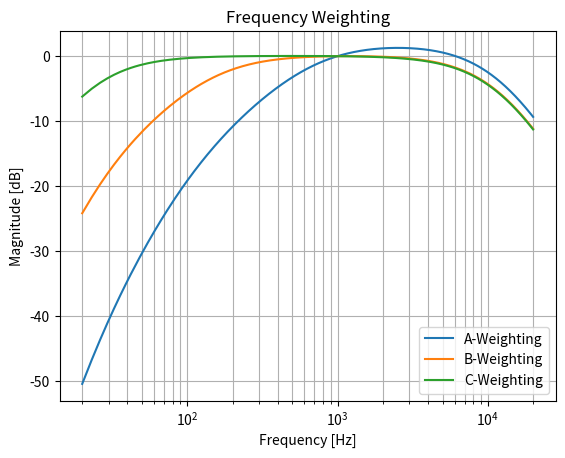

The matplotlib source for this figure:

import numpy as np
from scipy.signal.filter_design import bilinear
import matplotlib.pyplot as plt

class weighting_filter():

    def __init__(self, method='test', sample_rate=44100):
        self.method = method
        self.sample_rate = sample_rate
        self.f = np.arange(20, 20000, np.pi)

    def weighting_filter(self, weight='A'):

        f1 = 20.598997
        f2 = 107.65265
        f3 = 737.86223
        f4 = 12194.217
        Ra = ((12200 ** 2) * (self.f ** 4)) / (( (self.f ** 2) + 20.6**2) * ((self.f ** 2) + 12200 **2 ) * np.sqrt(((self.f ** 2) + 107.7**2 ) * ( (self.f ** 2) + 737.9**2 )))
        Rb = ((12200 ** 2) * (self.f ** 3)) / (( (self.f ** 2) + 20.6**2) * ((self.f ** 2) + 12200 **2 ) * np.sqrt(((self.f ** 2) + 158.5**2 )))
        Rc = ((12200 ** 2) * (self.f ** 2)) / (( (self.f ** 2) + 20.6**2) * ((self.f ** 2) + 12200 **2 ))

        

        fig, ax = plt.subplots()
        plt.semilogx(self.f, 2 + 20 * np.log10(Ra), label='A-Weighting')     
        plt.semilogx(self.f, 0.17 + 20 * np.log10(Rb), label='B-Weighting')  
        plt.semilogx(self.f, 0.06 + 20 * np.log10(Rc), label='C-Weighting')  
        plt.legend()   
        plt.xlabel('Frequency [Hz]')
        plt.ylabel('Magnitude [dB]')
        plt.title('Frequency Weighting')
        plt.grid(which="both")
        plt.show() 

        _filter = {'A' : Ra, 'B': Rb, 'C' : Rc}
        return _filter[weight]

    def weighting_filter_2():
    # %Sampling Rate
    # Fs = 48000;

    # Analog A-weighting filter according to IEC/CD 1672.
        f1 = 20.598997 
        f2 = 107.65265
        f3 = 737.86223
        f4 = 12194.217
        A1000 = 1.9997
        numerators =  [(2*np.pi*f4)**2 * (10**(A1000 / 20.0)), 0., 0., 0., 0.]
        denominators = np.convolve(
            [1., +4*pi * f4, (2*pi * f4)**2],
            [1., +4*pi * f1, (2*pi * f1)**2]
            ) 
        denominators = np.convolve(
                np.convolve(denominators,[1., 2 * np.pi * f3]), [1., 2 * np.pi * f2])

        # Bilinear transformation of analog design to get the digital filter. 
        (b,a) = np.bilinear(numerators,DEN,Fs)
        return (b, a)

if __name__ == '__main__':
    pass
    WF = weighting_filter()
    print(WF.weighting_filter(weight='A'))